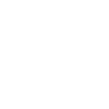
t = 0.00 s
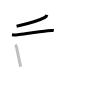
t = 2.25 s
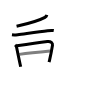
t = 4.50 s
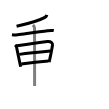
t = 6.50 s
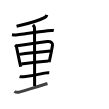
t = 8.75 s
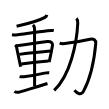
t = 11.00 s

The animated SVG that drew these frames (rendered in a browser with its animation timeline set to each time). Animation: 11 SMIL elements (animate=11); one cycle of 11.00 s.

<svg width="109px" height="109px" viewBox="0 0 px 109px" xmlns="http://www.w3.org/2000/svg" xmlns:xlink="http://www.w3.org/1999/xlink" xml:space="preserve" version="1.1"  baseProfile="full">
<path d="M46.84,14.89c-0.21,1.11-1.28,2.1-1.91,2.45c-4.12,2.27-14.32,5.75-28.35,8.92" style="fill:none;stroke:black;stroke-width:3;opacity:0">
  <animate attributeType="CSS" attributeName="opacity" from="0" to="1" begin="0s" dur="1s" repeatCount="Indefinite" fill="freeze" />
</path>
<path d="M11.97,34.81c1.95,0.28,3.83,0.15,5.77-0.11c7.72-1.04,21.63-3.11,29.88-4.06c1.98-0.23,4.37-0.4,6.15-0.1" style="fill:none;stroke:black;stroke-width:3;opacity:0">
  <animate attributeType="CSS" attributeName="opacity" from="0" to="1" begin="1s" dur="1s" repeatCount="Indefinite" fill="freeze" />
</path>
<path d="M15.16,44.9c0.72,0.72,1.26,1.49,1.42,2.3c1.12,5.65,2.11,10.33,3.43,16.52c0.21,0.98,0.43,2,0.66,3.07" style="fill:none;stroke:black;stroke-width:3;opacity:0">
  <animate attributeType="CSS" attributeName="opacity" from="0" to="1" begin="2s" dur="1s" repeatCount="Indefinite" fill="freeze" />
</path>
<path d="M16.91,45.8c9.66-1.45,22.22-3.28,30.49-4.35c3.47-0.45,5.45,1.69,5.09,3.84c-0.74,4.46-1.76,9.87-2.82,14.38c-0.22,0.94-0.43,1.79-0.61,2.51" style="fill:none;stroke:black;stroke-width:3;opacity:0">
  <animate attributeType="CSS" attributeName="opacity" from="0" to="1" begin="3s" dur="1s" repeatCount="Indefinite" fill="freeze" />
</path>
<path d="M19.3,54.39c6.07-0.89,26.77-3.02,31.02-3.4" style="fill:none;stroke:black;stroke-width:3;opacity:0">
  <animate attributeType="CSS" attributeName="opacity" from="0" to="1" begin="4s" dur="1s" repeatCount="Indefinite" fill="freeze" />
</path>
<path d="M21.3,64.09c8.7-1.46,17.33-2.59,27.27-3.21" style="fill:none;stroke:black;stroke-width:3;opacity:0">
  <animate attributeType="CSS" attributeName="opacity" from="0" to="1" begin="5s" dur="1s" repeatCount="Indefinite" fill="freeze" />
</path>
<path d="M32.96,24.91c1,1,1.58,2.34,1.58,3.54c0,3.44,0.07,51.55,0.07,57.64" style="fill:none;stroke:black;stroke-width:3;opacity:0">
  <animate attributeType="CSS" attributeName="opacity" from="0" to="1" begin="6s" dur="1s" repeatCount="Indefinite" fill="freeze" />
</path>
<path d="M19.57,76.63c1.55,0.37,3.1,0.2,4.32,0.06c8.11-0.94,14.86-2.19,20.62-3.53c1.88-0.44,3.62-0.53,4.74-0.4" style="fill:none;stroke:black;stroke-width:3;opacity:0">
  <animate attributeType="CSS" attributeName="opacity" from="0" to="1" begin="7s" dur="1s" repeatCount="Indefinite" fill="freeze" />
</path>
<path d="M14.55,91.36c1.08,1.01,2.41,1.52,5.51,0.53C29.12,89,33.75,88,47.47,83.53" style="fill:none;stroke:black;stroke-width:3;opacity:0">
  <animate attributeType="CSS" attributeName="opacity" from="0" to="1" begin="8s" dur="1s" repeatCount="Indefinite" fill="freeze" />
</path>
<path d="M59.67,43.15c1.46,0.6,3.31,0.59,5.27,0.36c8.82-1.01,19.68-3.07,25.05-4.28c3.77-0.85,6.06,1.02,5.78,4.15C94.38,59,90.5,78.12,83.67,90.85c-2.67,4.97-6.05,3.02-9.25-0.67" style="fill:none;stroke:black;stroke-width:3;opacity:0">
  <animate attributeType="CSS" attributeName="opacity" from="0" to="1" begin="9s" dur="1s" repeatCount="Indefinite" fill="freeze" />
</path>
<path d="M76.39,18.43c1.22,1.22,1.48,2.58,1.37,5C76.88,42.5,70.38,75.5,54.14,90.27" style="fill:none;stroke:black;stroke-width:3;opacity:0">
  <animate attributeType="CSS" attributeName="opacity" from="0" to="1" begin="10s" dur="1s" repeatCount="Indefinite" fill="freeze" />
</path>
</svg>
